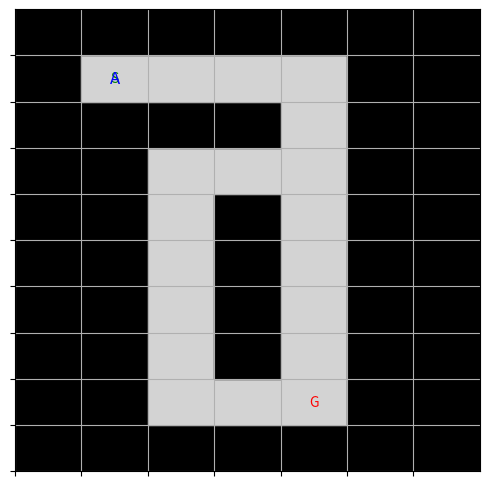
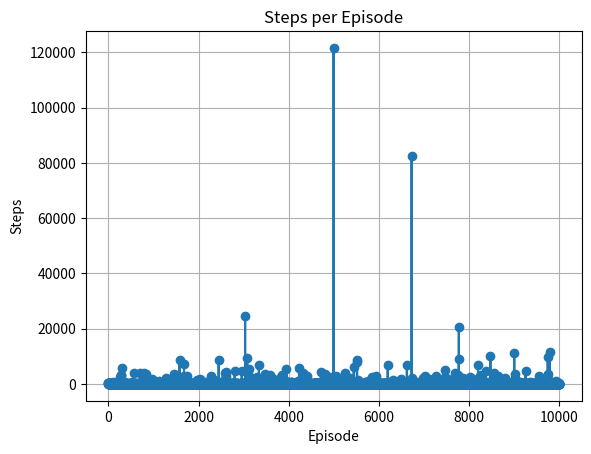

Reproduce these figures in Python, in order.
import numpy as np
import matplotlib.pyplot as plt
import os

class Maze:
    def __init__(self, width=7, height=10):
        self.width = width
        self.height = height
        self.start = (8, 1)  # 7x10の迷路に合わせて開始位置を調整
        self.goal = (1, 4)  # ゴールも調整
        self.maze = self._generate_maze(width, height)
        self.current = self.start

        # 描画のための初期設定
        self.fig, self.ax = plt.subplots(figsize=(6, 6))
        self.ax.set_xticks(np.arange(self.width))
        self.ax.set_yticks(np.arange(self.height))
        self.ax.set_xticklabels([])
        self.ax.set_yticklabels([])
        self.ax.grid(which='both')

    def _generate_maze(self, width, height):
        maze = np.ones((height, width))
        # for i in range(size):  # 外周も含めて全てのセルに対して
        #     for j in range(size):
        #         maze[i][j] = np.random.choice([0, 1], p=[0.7, 0.3])  # 70% の確率で通路, 30% の確率で壁
        
        maze[1][2]=0
        maze[1][3]=0
        maze[1][4]=0

      
        maze[2][2]=0
        maze[1][3]=0
        maze[2][4]=0
        maze[1][5]=1
        maze[1][6]=1
     
    
        maze[3][2]=0
        maze[2][3]=1
        maze[3][4]=0
        maze[2][5]=1
        maze[2][6]=1
       
        maze[4][2]=0
        maze[3][3]=1
        maze[4][4]=0
        maze[3][5]=1
        maze[3][6]=1
       
 
        maze[5][2]=0
        maze[5][4]=0
        maze[6][2]=0
        maze[6][3]=0
        maze[6][4]=0
        maze[6][5]=1
        maze[7][4]=0
        maze[8][1]=1
        maze[8][2]=0
        maze[8][3]=0
        maze[8][4]=0
        maze[self.start] = 0
        maze[self.goal] = 0
        return maze


    def reset(self):
        self.current = self.start
        return self.current

    def step(self, action):
        next_x, next_y = self.current
        if action == 0:  # 上
            next_x = max(0, self.current[0]-1)
        elif action == 1:  # 右
            next_y = min(self.width-1, self.current[1]+1)
        elif action == 2:  # 下
            next_x = min(self.height-1, self.current[0]+1)
        elif action == 3:  # 左
            next_y = max(0, self.current[1]-1)

        if self.maze[next_x][next_y] == 0:  # 移動可能な場所なら移動
            self.current = (next_x, next_y)

        # ゴールとの距離を計算
        distance_to_goal = np.sqrt((self.current[0] - self.goal[0]) ** 2 + (self.current[1] - self.goal[1]) ** 2)
        reward = 1.0 / (1.0 + distance_to_goal)  # ゴールに近づくほど報酬が増える

        # ゴールに到達したかどうかをチェック
        if self.current == self.goal:
            return self.current, reward, True  # ゴールに到達
        return self.current, reward, False  # まだゴールに到達していない


    def render(self, agent_position):
        self.ax.clear()
        self.ax.set_xlim(0, self.width)
        self.ax.set_ylim(0, self.height)
        self.ax.set_xticks(np.arange(self.width))
        self.ax.set_yticks(np.arange(self.height))
        self.ax.set_xticklabels([])
        self.ax.set_yticklabels([])
        self.ax.grid(which='both')

        for i in range(self.height):
            for j in range(self.width):
                color = 'black' if self.maze[i][j] == 1 else 'lightgray'  # 壁のセルは黒く表示
                self.ax.add_patch(plt.Rectangle((j, i), 1, 1, color=color))

                # 開始とゴールの位置を描画
                if (i, j) == self.start:
                    self.ax.text(j + 0.5, i + 0.5, 'S', ha='center', va='center', color='green')
                elif (i, j) == self.goal:
                    self.ax.text(j + 0.5, i + 0.5, 'G', ha='center', va='center', color='red')

        # エージェントの位置を描画
        self.ax.text(agent_position[1] + 0.5, agent_position[0] + 0.5, 'A', ha='center', va='center', color='blue', fontsize=12)
        plt.savefig(f'{name}/meiro.png')
        plt.pause(0.1)


class ProfitSharingAgent:
    def __init__(self, num_actions, learning_rate=0.1, discount_factor=0.9):
        self.num_actions = num_actions
        self.learning_rate = learning_rate
        self.discount_factor = discount_factor
        self.values = {}  # 状態とアクションの組み合わせの価値を保存する辞書
        self.memory = []  # アクションの履歴を保存

    def get_action(self, state):
        # 探索 vs 活用 (ここではランダムにアクションを選択します)
        if np.random.rand() < 0.1:  # 20% の確率でランダムに行動
            return np.random.choice(self.num_actions)
        values = [self.values.get((state, a), 0.0) for a in range(self.num_actions)]
        return np.argmax(values)

    def remember(self, state, action, reward):
        self.memory.append((state, action, reward))

    def learn(self):
        G = 0
        for state, action, reward in reversed(self.memory):
            G = reward + self.discount_factor * G
            value = self.values.get((state, action), 0.0)
            self.values[(state, action)] = value + self.learning_rate * (G - value)
        self.memory = [] # メモリをリセット

# 学習とテストのコード
if __name__ == "__main__":
    maze = Maze()
    agent = ProfitSharingAgent(num_actions=4)
  
    from datetime import datetime
    # 現在の時刻を取得
    current_time = datetime.now()
    name = f'{current_time}'
    flag=0
    # 保存するディレクトリを作成
    if not os.path.exists(name):
        os.makedirs(name)

    # ファイルのパスを指定
    file_path = os.path.join(name, "maze_steps_actions_rewards.txt")
     # ファイル名を指定
    
    with open(file_path, "a") as file:
        # もし新規ファイルの場合はヘッダーを書き込む
        if file.tell() == 0:  # ファイルが空ならヘッダーを書き込む
            file.write("Episode, Step, Action, Reward, Done\n")
        num_episodes = 10000
        steps_per_episode = []  # エピソードごとのステップ数を記録するリスト
        for episode in range(num_episodes):
            state = maze.reset()
            done = False
            step=0
            while not done:
                action = agent.get_action(state)
                
                next_state, reward, done = maze.step(action)
                file.write(f"{episode}, {step}, {action}, {reward}, {done}\n")
                agent.remember(state, action, reward)
                state = next_state
                if flag==0:
                    maze.render(state)  # 各ステップごとに状態を表示
                    flag += 1
                step = step+1
                

            
            steps_per_episode.append(step)  # エピソードごとのステップ数を記録
            print(step)
            agent.learn()  # エピソード終了後に学習
            print(f"Episode {episode} finished")
            plt.close(maze.fig)

# ステップ数のグラフを作成
plt.figure()
plt.plot(range(num_episodes), steps_per_episode, marker='o')
plt.xlabel('Episode')
plt.ylabel('Steps')

plt.title('Steps per Episode')
plt.grid(True)
plt.savefig(f'{name}/step.png')
